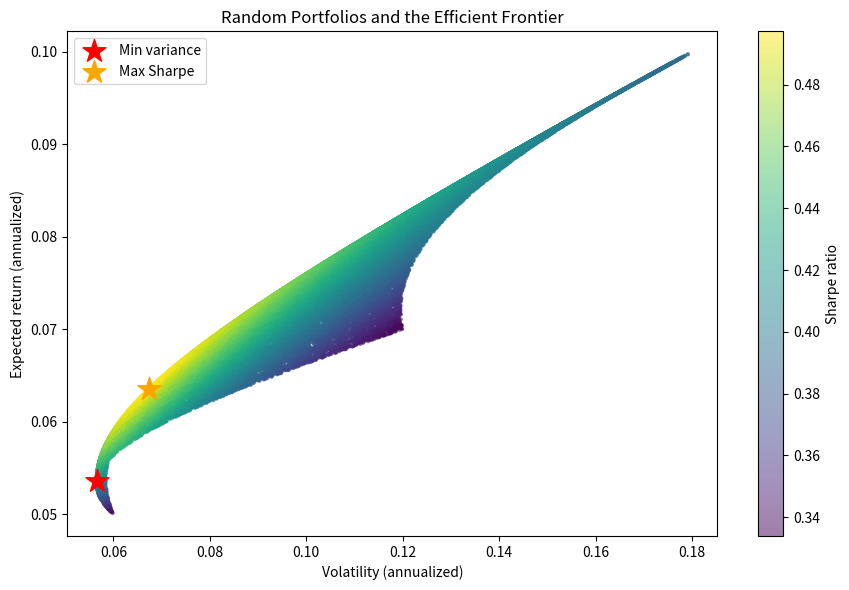

Source code (Python):
"""Efficient Frontier Construction in Python

The Analytical Investor - Quant Lab, Year 1 Month 4
Article: https://analytical-investor.blog/?p=1003

This is the exact code published in the article. Run it to reproduce the
numbers quoted in the text:

    python articles/y1m04_efficient_frontier.py

For the narrated version with charts, see notebooks/y1m04_efficient_frontier.ipynb.
"""

import numpy as np
import matplotlib.pyplot as plt

# ------------------------------------------------------------------
# 1. Assumptions: long-run annual figures for three asset classes.
#    These are illustrative planning assumptions, not forecasts.
# ------------------------------------------------------------------
assets = ["Equities", "Bonds", "Real Estate"]
mu     = np.array([0.10, 0.05, 0.07])      # expected annual returns
vol    = np.array([0.18, 0.06, 0.12])      # annual volatilities

corr = np.array([[1.00, 0.10, 0.60],       # correlation matrix
                 [0.10, 1.00, 0.15],
                 [0.60, 0.15, 1.00]])

cov = np.outer(vol, vol) * corr            # covariance matrix
rf  = 0.03                                 # risk-free rate

# ------------------------------------------------------------------
# 2. Simulate random long-only portfolios
# ------------------------------------------------------------------
rng = np.random.default_rng(42)
n_portfolios = 50_000

w = rng.dirichlet(np.ones(len(assets)), n_portfolios)  # rows sum to 1
port_ret = w @ mu
port_vol = np.sqrt(np.einsum('ij,jk,ik->i', w, cov, w))
sharpe   = (port_ret - rf) / port_vol

# ------------------------------------------------------------------
# 3. Locate the two key portfolios
# ------------------------------------------------------------------
i_minvar = port_vol.argmin()
i_maxsr  = sharpe.argmax()

print("Minimum-variance portfolio")
print(dict(zip(assets, w[i_minvar].round(3))),
      f"ret={port_ret[i_minvar]:.2%}, vol={port_vol[i_minvar]:.2%}")

print("Maximum-Sharpe (tangency) portfolio")
print(dict(zip(assets, w[i_maxsr].round(3))),
      f"ret={port_ret[i_maxsr]:.2%}, vol={port_vol[i_maxsr]:.2%}, "
      f"Sharpe={sharpe[i_maxsr]:.2f}")

# ------------------------------------------------------------------
# 4. Plot the cloud and the frontier
# ------------------------------------------------------------------
fig, ax = plt.subplots(figsize=(9, 6))
sc = ax.scatter(port_vol, port_ret, c=sharpe, s=4,
                cmap="viridis", alpha=0.5)
ax.scatter(port_vol[i_minvar], port_ret[i_minvar],
           marker="*", s=300, c="red", label="Min variance")
ax.scatter(port_vol[i_maxsr], port_ret[i_maxsr],
           marker="*", s=300, c="orange", label="Max Sharpe")
ax.set_xlabel("Volatility (annualized)")
ax.set_ylabel("Expected return (annualized)")
ax.set_title("Random Portfolios and the Efficient Frontier")
fig.colorbar(sc, label="Sharpe ratio")
ax.legend()
plt.tight_layout()
plt.show()
